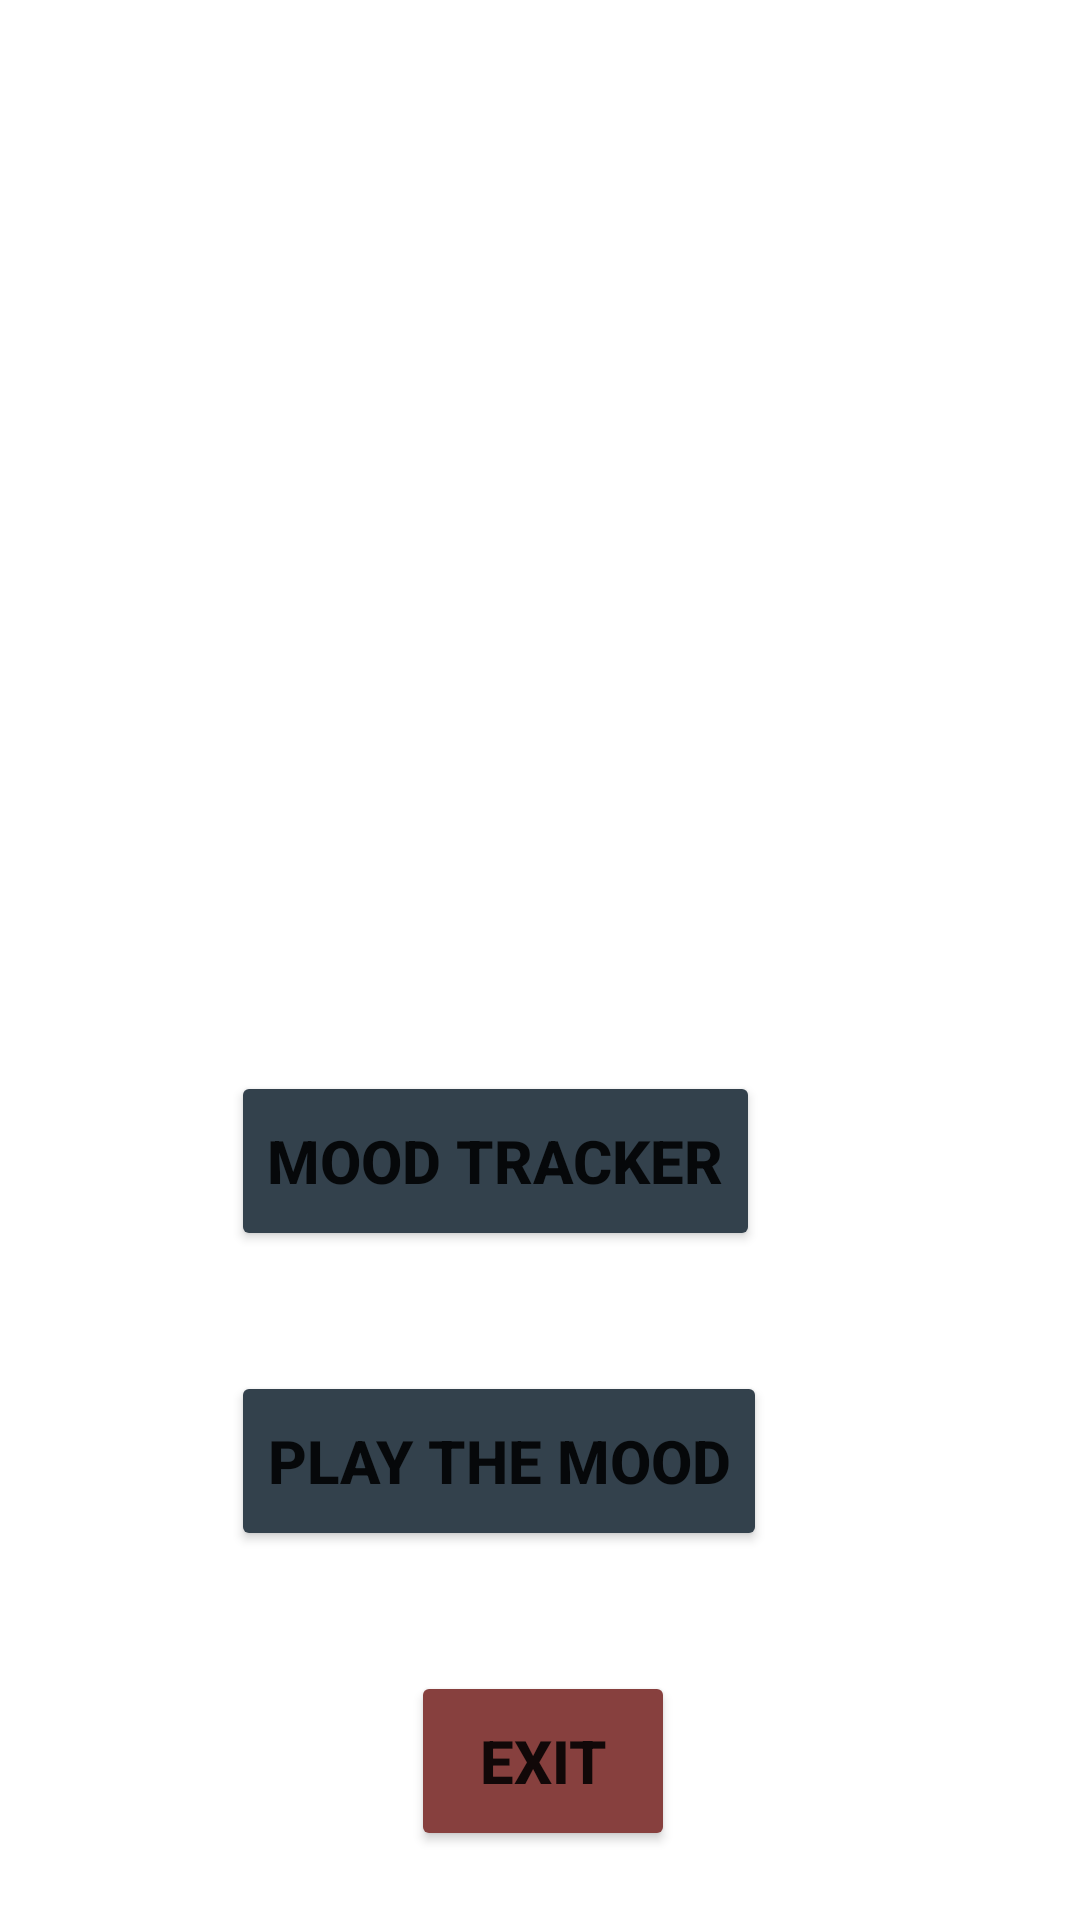

Reconstruct the res/layout file that produces this screen, plus the resources it refers to.
<!-- AndroidManifest.xml: application theme Theme.Somute -->
<!-- res/layout/activity_main.xml -->
<?xml version="1.0" encoding="utf-8"?>
<RelativeLayout
    xmlns:android="http://schemas.android.com/apk/res/android"
    xmlns:tools="http://schemas.android.com/tools"
    android:layout_width="fill_parent"
    android:layout_height="fill_parent"
    android:orientation="vertical"
    android:gravity="center"
    tools:context=".MainActivity">

    <ImageView
        android:id="@+id/i_logoSomute"
        android:layout_width="246dp"
        android:layout_height="314dp"
        android:src="@drawable/logo_somute" />

    <Button
        android:id="@+id/btn_toMoodTracker"
        android:layout_width="wrap_content"
        android:layout_height="60dp"
        android:text="MOOD TRACKER"
        android:textSize="20sp"
        android:textStyle="bold"
        android:backgroundTint="#33414C"
        android:layout_below="@+id/i_logoSomute"
        android:layout_margin="20dp" />

    <Button
        android:id="@+id/btn_toPlayMood"
        android:layout_width="wrap_content"
        android:layout_height="60dp"
        android:text="PLAY THE MOOD"
        android:textSize="20sp"
        android:textStyle="bold"
        android:backgroundTint="#33414C"
        android:layout_below="@+id/btn_toMoodTracker"
        android:layout_margin="20dp" />

    <Button
        android:id="@+id/btn_shutDownAll"
        android:layout_width="wrap_content"
        android:layout_height="60dp"
        android:text="EXIT"
        android:textSize="20sp"
        android:textStyle="bold"
        android:backgroundTint="#87403E"
        android:layout_below="@+id/btn_toPlayMood"
        android:layout_marginTop="20dp"
        android:layout_marginLeft="80dp" />

</RelativeLayout>
<!-- resources referenced by this layout -->
<resources>
  <style name="Theme.Somute" parent="Theme.MaterialComponents.DayNight.DarkActionBar">
          
          <item name="colorPrimary">@color/purple_500</item>
          <item name="colorPrimaryVariant">@color/purple_700</item>
          <item name="colorOnPrimary">@color/white</item>
          
          <item name="colorSecondary">@color/teal_200</item>
          <item name="colorSecondaryVariant">@color/teal_700</item>
          <item name="colorOnSecondary">@color/black</item>
          
          <item name="android:statusBarColor">?attr/colorPrimaryVariant</item>
          
      </style>
  <!-- not gathered from this repository: default colours our renderer supplied (Android Studio template values) -->
  <color name="purple_500">#FF6200EE</color>
  <color name="purple_700">#FF3700B3</color>
  <color name="teal_200">#FF03DAC5</color>
  <color name="teal_700">#FF018786</color>
  <color name="black">#FF000000</color>
  <color name="white">#FFFFFFFF</color>
</resources>
